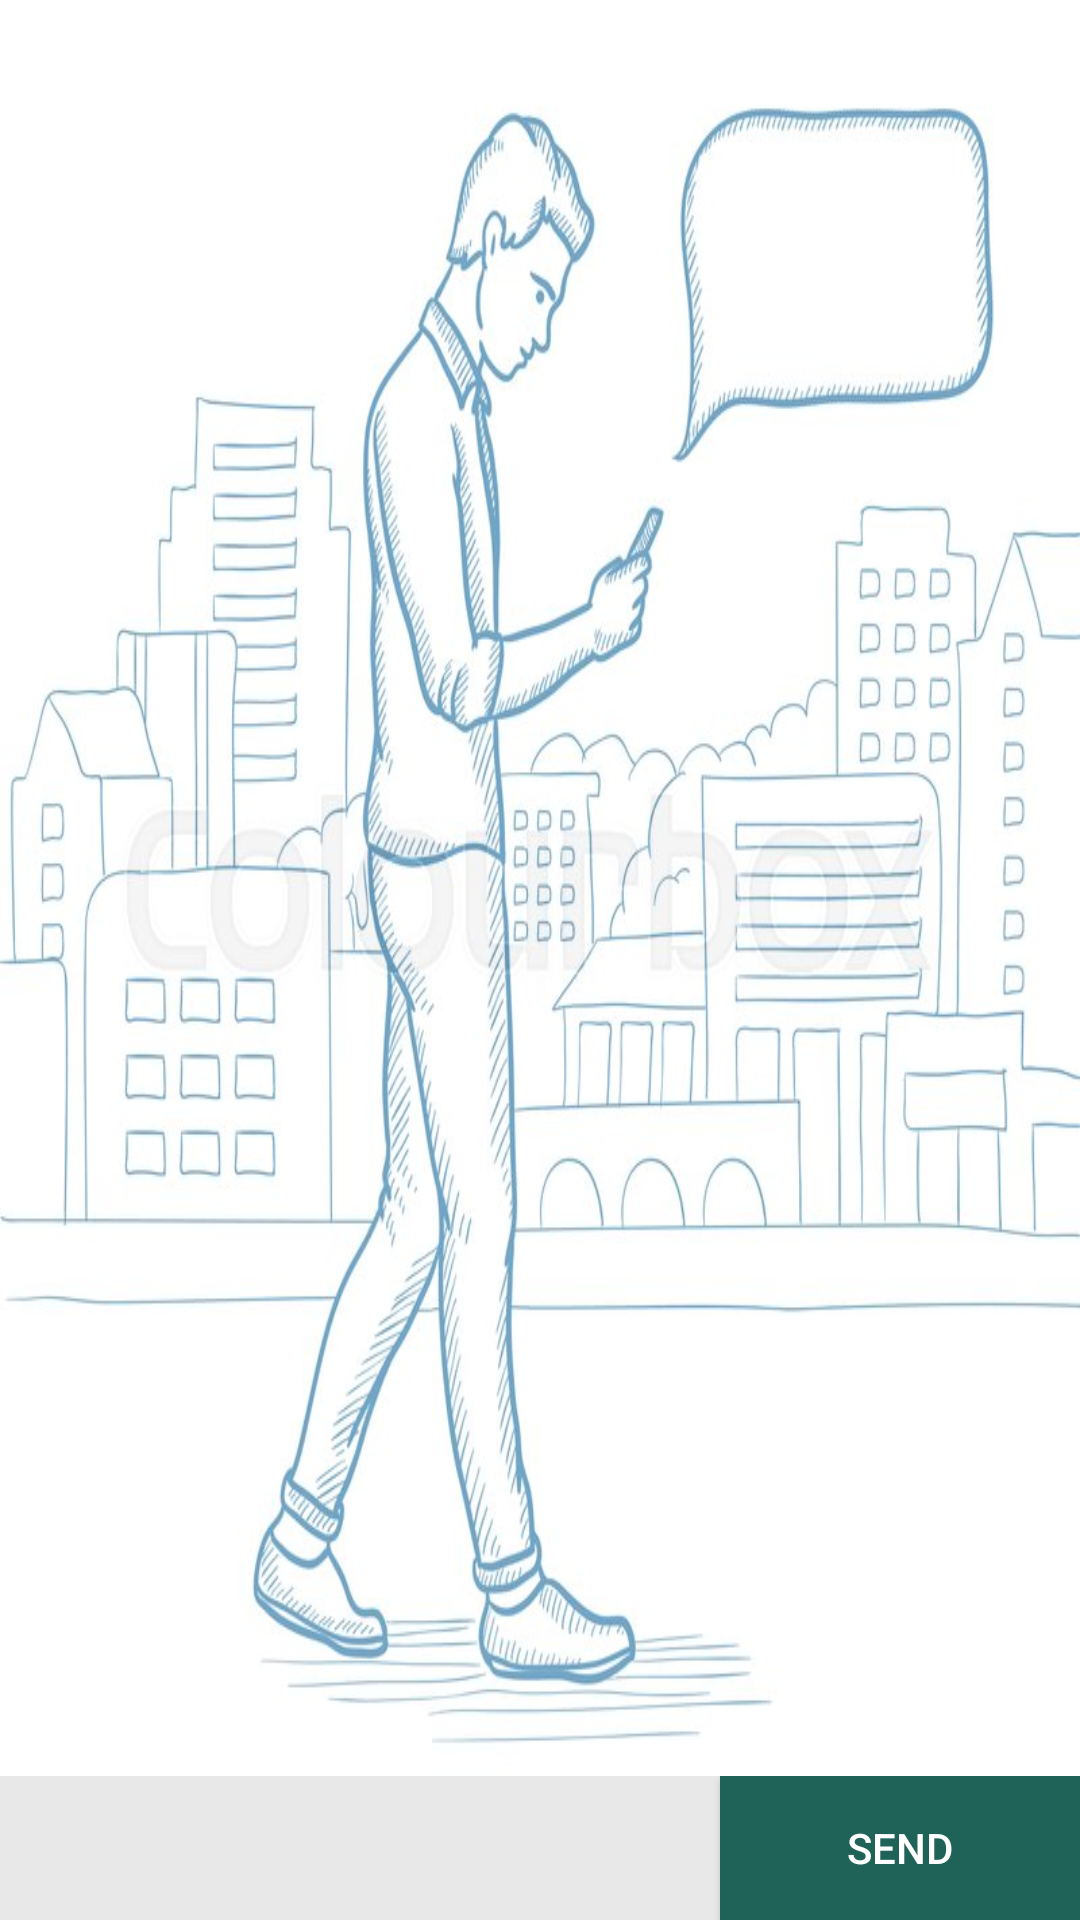

Reconstruct the res/layout file that produces this screen, plus the resources it refers to.
<!-- AndroidManifest.xml: application theme AppTheme -->
<!-- res/layout/fragment_chat.xml -->
<LinearLayout xmlns:android="http://schemas.android.com/apk/res/android"
              android:layout_width="match_parent"
              android:layout_height="match_parent"
              android:orientation="vertical">

    <android.support.v7.widget.RecyclerView
            android:id="@+id/recycler_messages"
            android:layout_width="match_parent"
            android:layout_height="0dp"
            android:scrollbars="vertical"
            android:background="@drawable/chat_background"
            android:layout_weight="1"/>

    <LinearLayout
            android:id="@+id/llMsgCompose"
            android:layout_width="match_parent"
            android:layout_height="wrap_content"
            android:background="@color/white"
            android:orientation="horizontal"
            android:weightSum="3">

        <EditText
                android:id="@+id/inputMsg"
                android:layout_width="0dp"
                android:layout_height="match_parent"
                android:layout_weight="2"
                android:background="@color/bg_msg_input"
                android:textColor="@color/text_msg_input"
                android:paddingLeft="6dp"
                android:paddingRight="6dp"/>

        <Button
                android:id="@+id/btnSend"
                android:layout_width="0dp"
                android:layout_height="wrap_content"
                android:layout_weight="1"
                android:background="@color/bg_btn_join"
                android:textColor="@color/white"
                android:text="@string/btn_send"/>
    </LinearLayout>

</LinearLayout>
<!-- resources referenced by this layout -->
<resources>
  <color name="bg_btn_join">#1e6258</color>
  <color name="bg_msg_input">#e8e8e8</color>
  <color name="text_msg_input">#626262</color>
  <color name="white">#ffffff</color>
  <!-- drawable chat_background: jpg bitmap (drawable, 75165 bytes) -->
  <string name="btn_send">Send</string>
  <style name="AppTheme" parent="Theme.AppCompat.Light.DarkActionBar">
          <item name="colorPrimary">@color/colorPrimary</item>
          <item name="colorPrimaryDark">@color/colorPrimaryDark</item>
          <item name="colorAccent">@color/colorAccent</item>
      </style>
  <color name="colorPrimary">#3F51B5</color>
  <color name="colorPrimaryDark">#303F9F</color>
  <color name="colorAccent">#FF4081</color>
</resources>
